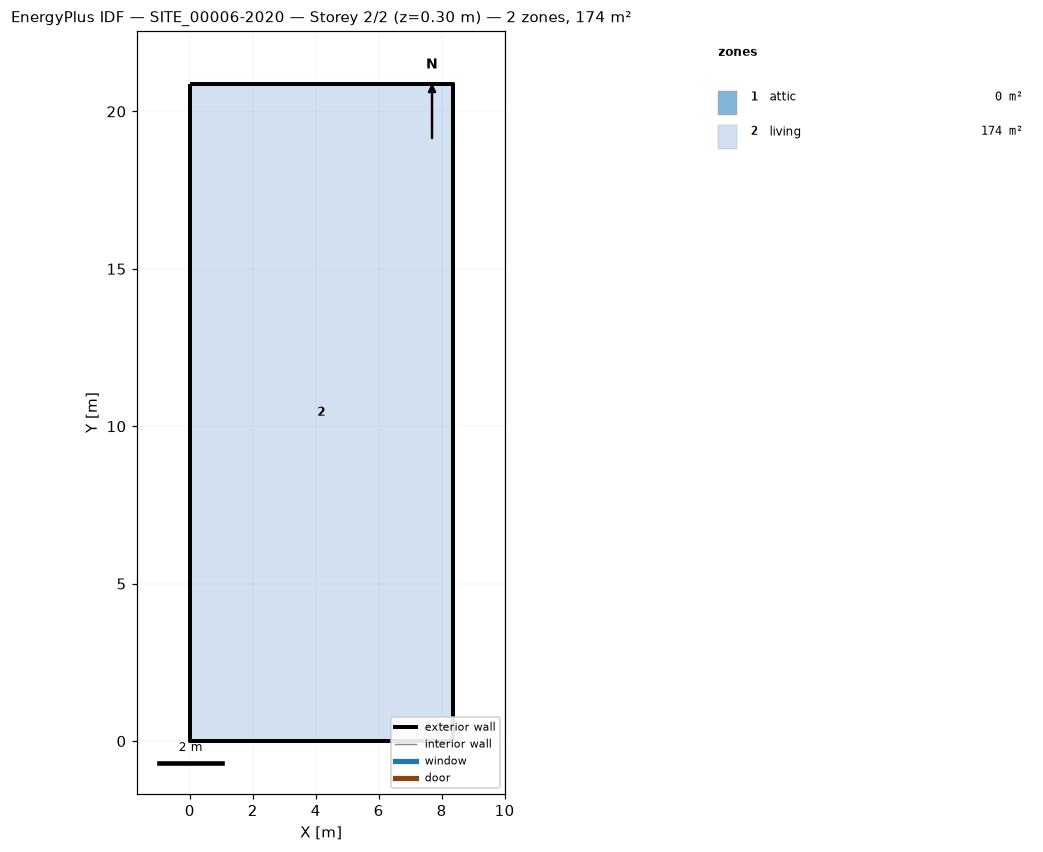
=== STOREY PLAN SPEC (per zone: floor XY polygon, exterior-wall plan segments, windows/doors) ===
zone 1: attic  (0.0 m²)
  exterior wall: (8.35, 0.00) – (8.35, 20.87) – (8.35, 10.44)  [31.3 m]
  exterior wall: (0.00, 20.87) – (0.00, 0.00) – (0.00, 10.44)  [31.3 m]
zone 2: living  (174.3 m²)
  floor: (0.00, 0.00) (0.00, 20.87) (8.35, 20.87) (8.35, 0.00)
  exterior wall: (0.00, 0.00) – (8.35, 0.00)  [8.3 m]
  exterior wall: (8.35, 0.00) – (8.35, 20.87)  [20.9 m]
  exterior wall: (8.35, 20.87) – (0.00, 20.87)  [8.3 m]
  exterior wall: (0.00, 20.87) – (0.00, 0.00)  [20.9 m]

=== DERIVED (storey summary) ===
Building: SITE_00006-2020
Storey: 2 of 2  (floor level z = 0.30 m)
Storey gross floor area: 174.3 m²
Zones on this storey: 2
  - attic: floor 0.0 m²; exterior wall 62.6 m (72.6 m²); WWR 0.0%
  - living: floor 174.3 m²; exterior wall 58.4 m (142.6 m²); WWR 0.0%
Zone adjacency: (none detected)